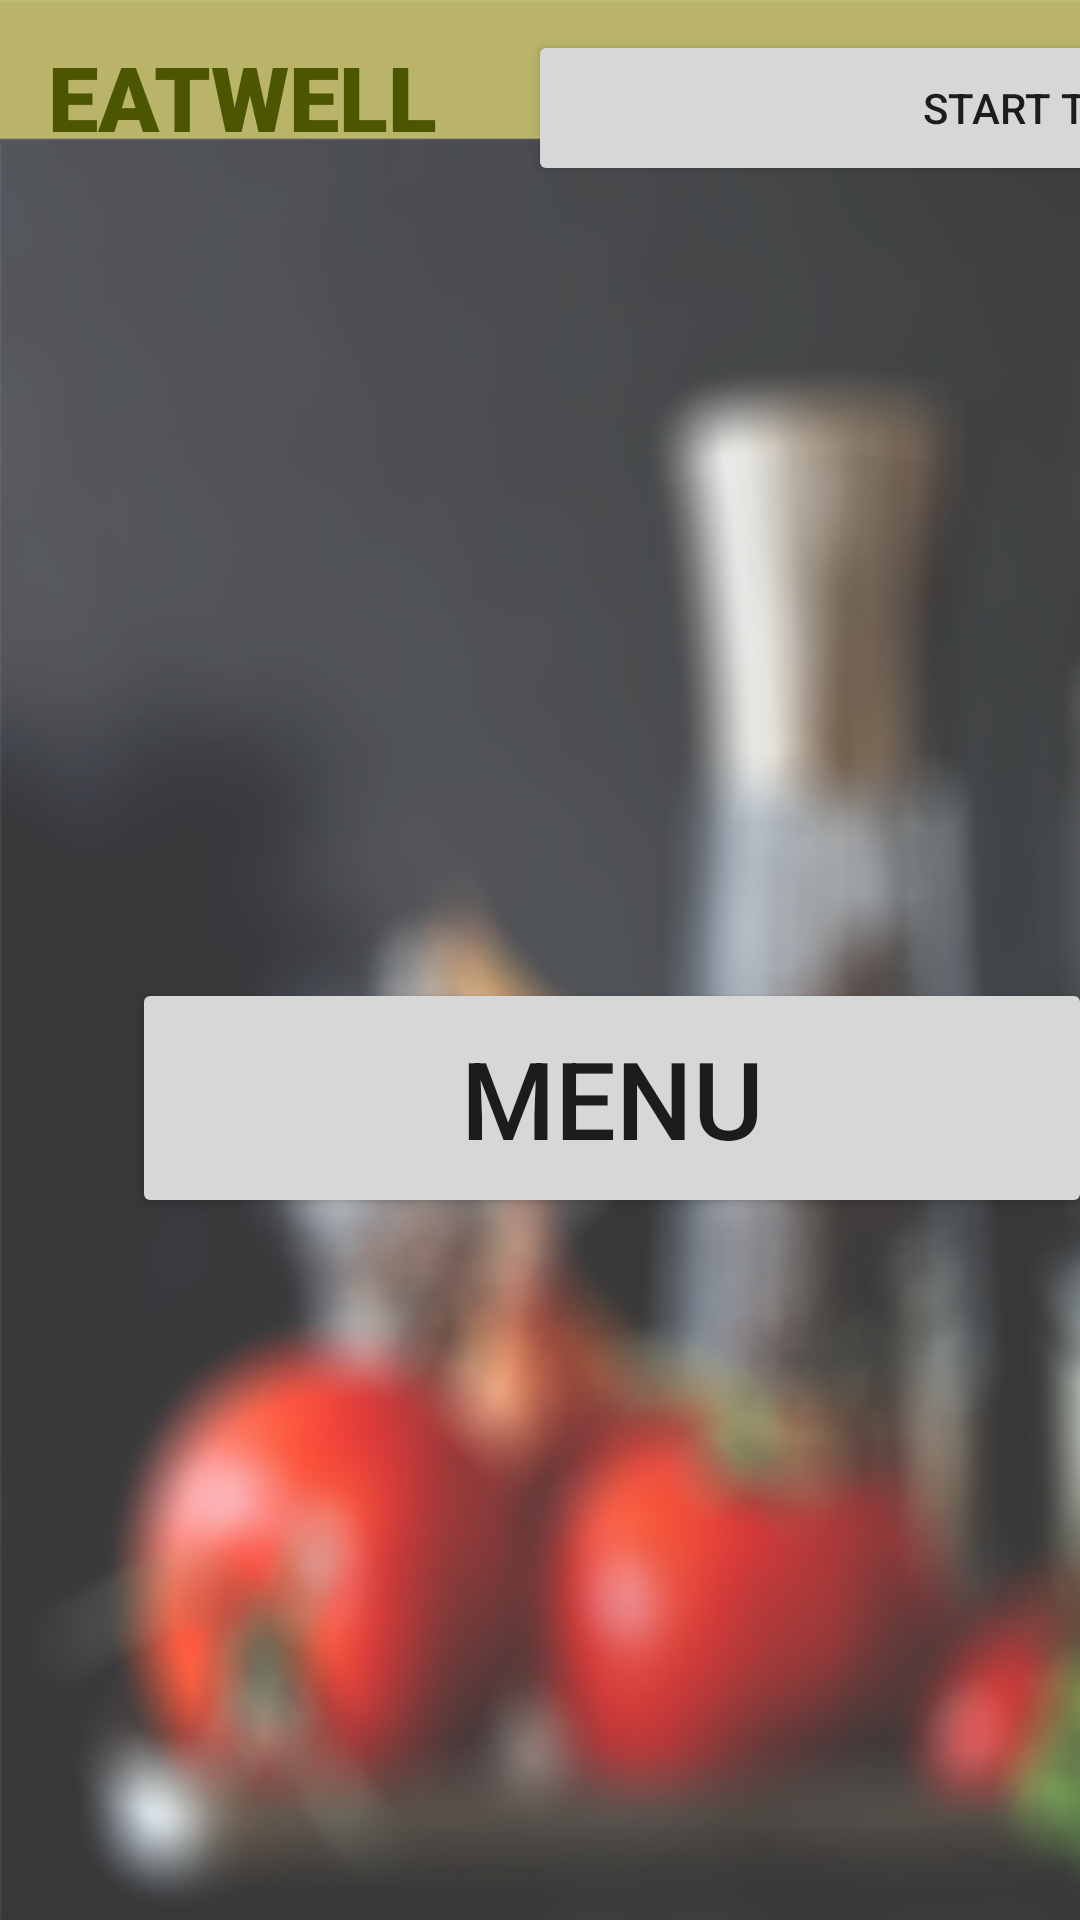

Produce the Android XML layout that renders to this screen, including the resource entries it uses.
<!-- AndroidManifest.xml: application theme Theme.FinalC -->
<!-- res/layout/activity_main2.xml -->
<?xml version="1.0" encoding="utf-8"?>
<androidx.constraintlayout.widget.ConstraintLayout xmlns:android="http://schemas.android.com/apk/res/android"
    xmlns:app="http://schemas.android.com/apk/res-auto"
    xmlns:tools="http://schemas.android.com/tools"
    android:layout_width="match_parent"
    android:layout_height="match_parent"
    tools:context=".MainActivity2">

    <ImageView
        android:id="@+id/imageView"
        android:layout_width="wrap_content"
        android:layout_height="wrap_content"
        android:scaleType="fitXY"
        app:layout_constraintBottom_toBottomOf="parent"
        app:layout_constraintEnd_toEndOf="parent"
        app:srcCompat="@drawable/background" />

    <TextView
        android:id="@+id/textView"
        android:layout_width="wrap_content"
        android:layout_height="wrap_content"
        android:layout_marginStart="16dp"
        android:layout_marginTop="12dp"
        android:fontFamily="sans-serif-black"
        android:text="Eatwell"
        android:textAllCaps="true"
        android:textColor="#4C5500"
        android:textSize="30sp"
        app:layout_constraintStart_toStartOf="parent"
        app:layout_constraintTop_toTopOf="parent" />

    <Button
        android:id="@+id/toSalads"
        android:layout_width="378dp"
        android:layout_height="52dp"
        android:layout_marginStart="30dp"
        android:layout_marginTop="10dp"
        android:gravity="center"
        android:hapticFeedbackEnabled="false"
        android:onClick="toSalads"
        android:text="Start the menu"
        app:layout_constraintStart_toEndOf="@+id/textView"
        app:layout_constraintTop_toTopOf="parent" />

    <Button
        android:id="@+id/saladsHome"
        android:layout_width="320dp"
        android:layout_height="80dp"
        android:layout_marginStart="44dp"
        android:layout_marginTop="264dp"
        android:onClick="toSalads"
        android:text="Menu"
        android:textSize="36sp"
        app:iconTint="#FFFFFF"
        app:layout_constraintStart_toStartOf="parent"
        app:layout_constraintTop_toBottomOf="@+id/toSalads"
        app:rippleColor="#FFFFFF" />

</androidx.constraintlayout.widget.ConstraintLayout>
<!-- resources referenced by this layout -->
<resources>
  <!-- drawable background: png bitmap (drawable-v24, 325019 bytes) -->
  <style name="Theme.FinalC" parent="Theme.MaterialComponents.DayNight.NoActionBar">
          
          <item name="colorPrimary">@color/purple_500</item>
          <item name="colorPrimaryVariant">@color/purple_700</item>
          <item name="colorOnPrimary">@color/white</item>
          
          <item name="colorSecondary">@color/teal_200</item>
          <item name="colorSecondaryVariant">@color/teal_700</item>
          <item name="colorOnSecondary">@color/black</item>
          
          <item name="android:statusBarColor" tools:targetApi="l">?attr/colorPrimaryVariant</item>
          
      </style>
  <color name="purple_500">#909500</color>
  <color name="purple_700">#B3B000</color>
  <color name="white">#FFFFFFFF</color>
  <color name="teal_200">#FF03DAC5</color>
  <color name="teal_700">#FF018786</color>
  <color name="black">#FF000000</color>
</resources>
